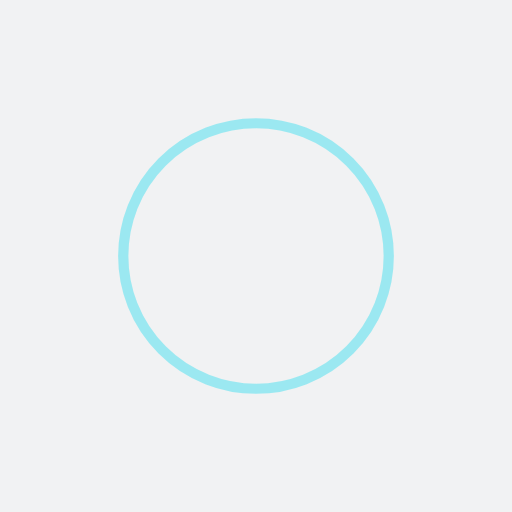
t = 0.00 s
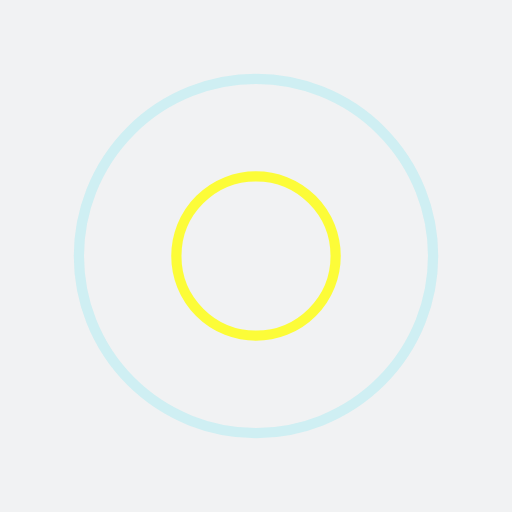
t = 0.25 s
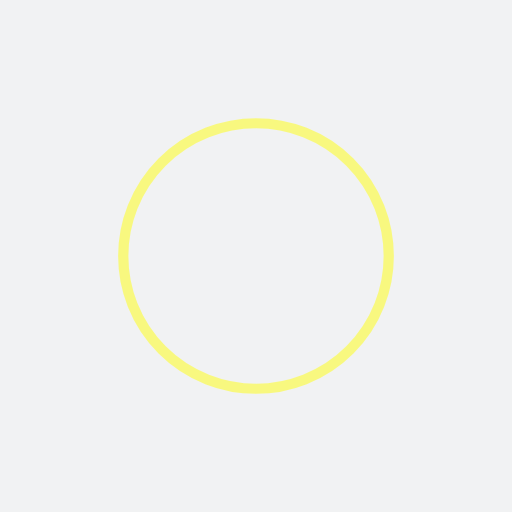
t = 0.50 s
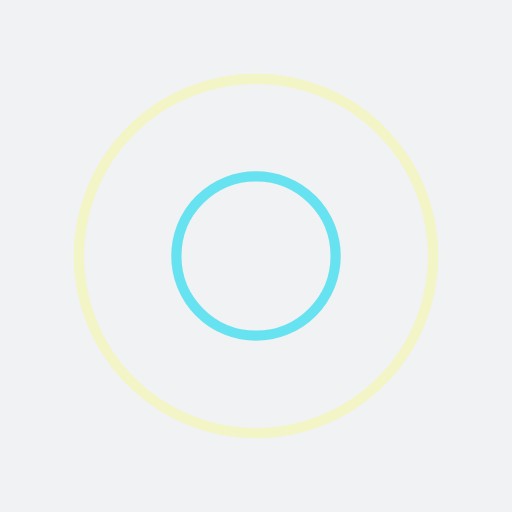
t = 0.75 s

The animated SVG that drew these frames (rendered in a browser with its animation timeline set to each time). Animation: 4 SMIL elements (animate=4); one cycle of 1.00 s, repeats indefinitely.

<?xml version="1.0" encoding="utf-8"?>
<svg xmlns="http://www.w3.org/2000/svg" xmlns:xlink="http://www.w3.org/1999/xlink" style="margin: auto; background: rgb(241, 242, 243); display: block; shape-rendering: auto;" width="200px" height="200px" viewBox="0 0 100 100" preserveAspectRatio="xMidYMid">
<circle cx="50" cy="50" r="0" fill="none" stroke="#ffff0c" stroke-width="2">
  <animate attributeName="r" repeatCount="indefinite" dur="1s" values="0;40" keyTimes="0;1" keySplines="0 0.2 0.8 1" calcMode="spline" begin="0s"></animate>
  <animate attributeName="opacity" repeatCount="indefinite" dur="1s" values="1;0" keyTimes="0;1" keySplines="0.2 0 0.8 1" calcMode="spline" begin="0s"></animate>
</circle><circle cx="50" cy="50" r="0" fill="none" stroke="#46dff0" stroke-width="2">
  <animate attributeName="r" repeatCount="indefinite" dur="1s" values="0;40" keyTimes="0;1" keySplines="0 0.2 0.8 1" calcMode="spline" begin="-0.5s"></animate>
  <animate attributeName="opacity" repeatCount="indefinite" dur="1s" values="1;0" keyTimes="0;1" keySplines="0.2 0 0.8 1" calcMode="spline" begin="-0.5s"></animate>
</circle>
<!-- [ldio] generated by https://loading.io/ --></svg>
